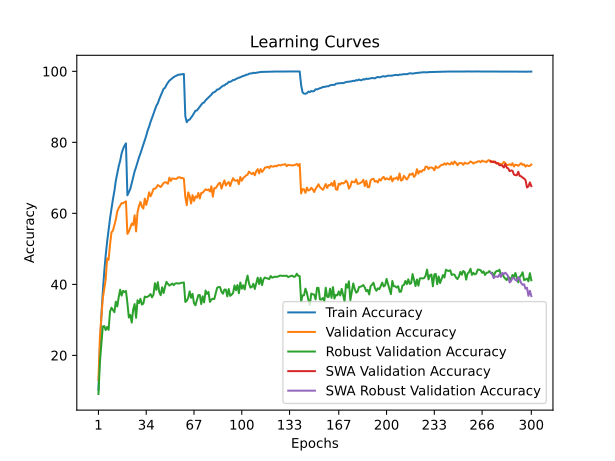

The data file committed next to this chart (first rows):
time; train_accuracy; train_loss; valid_accuracy; valid_loss; valid_accuracy_robust; valid_accuracy_swa; valid_accuracy_robust_swa
23,8659; 10,3350; 4,0164; 13,0700; 3,8738; 9,1310; 13,0700; 9,1310
47,5650; 21,8150; 3,4489; 25,1000; 3,3947; 18,0138; 25,1000; 18,0138
71,1811; 30,9900; 3,0598; 30,8700; 3,1912; 23,1310; 30,8700; 23,1310
94,3153; 37,8550; 2,8010; 36,0600; 3,0178; 28,1103; 36,0600; 28,1103
117,1073; 43,4675; 2,6028; 38,6900; 2,9843; 28,2690; 38,6900; 28,2690
140,0038; 48,1725; 2,4467; 41,3000; 2,8167; 27,1379; 41,3000; 27,1379
162,9985; 51,9975; 2,3129; 47,3400; 2,6411; 27,9931; 47,3400; 27,9931
186,1388; 55,3575; 2,2075; 46,8700; 2,7440; 27,1931; 46,8700; 27,1931
214,3823; 58,5825; 2,1070; 51,1600; 2,5537; 32,3241; 51,1600; 32,3241
237,5848; 61,2875; 2,0150; 54,6600; 2,4236; 33,4276; 54,6600; 33,4276
260,9149; 63,9725; 1,9362; 55,1400; 2,4275; 32,7655; 55,1400; 32,7655
283,5914; 66,2525; 1,8630; 56,7000; 2,4330; 32,1655; 56,7000; 32,1655
306,6078; 69,2050; 1,7896; 58,2400; 2,3739; 35,1241; 58,2400; 35,1241
329,5860; 71,3175; 1,7268; 60,5300; 2,2762; 33,8000; 60,5300; 33,8000
353,1709; 73,2575; 1,6672; 61,5100; 2,2947; 36,4069; 61,5100; 36,4069
375,4802; 74,8125; 1,6200; 62,2300; 2,2796; 38,5034; 62,2300; 38,5034
399,4601; 76,8850; 1,5714; 62,8700; 2,2779; 36,8345; 62,8700; 36,8345
422,9270; 78,1275; 1,5359; 62,8700; 2,2970; 38,1724; 62,8700; 38,1724
446,1290; 79,0625; 1,5124; 63,1100; 2,2777; 37,8552; 63,1100; 37,8552
469,5211; 79,7075; 1,4988; 63,3900; 2,2704; 38,1448; 63,3900; 38,1448
492,4163; 65,0825; 1,8940; 54,2100; 2,4738; 34,7448; 54,2100; 34,7448
515,8417; 65,9375; 1,8767; 54,8600; 2,4308; 30,6690; 54,8600; 30,6690
538,4620; 66,8750; 1,8348; 56,0100; 2,4085; 31,4000; 56,0100; 31,4000
561,9729; 68,4775; 1,7863; 57,1000; 2,3903; 29,2276; 57,1000; 29,2276
584,5313; 70,1475; 1,7409; 56,7100; 2,4488; 32,9655; 56,7100; 32,9655
607,7240; 71,8600; 1,6955; 59,4600; 2,3660; 34,4552; 59,4600; 34,4552
630,7038; 73,0200; 1,6545; 54,9100; 2,5404; 30,5862; 54,9100; 30,5862
654,2425; 74,3850; 1,6165; 60,3300; 2,3168; 35,5310; 60,3300; 35,5310
676,7592; 75,7550; 1,5719; 62,0500; 2,2782; 34,7379; 62,0500; 34,7379
699,8653; 76,8500; 1,5422; 63,2100; 2,2374; 35,9310; 63,2100; 35,9310
723,0832; 78,1225; 1,5077; 61,8800; 2,3727; 34,3172; 61,8800; 34,3172
745,8401; 79,4500; 1,4665; 61,3500; 2,3965; 34,5793; 61,3500; 34,5793
769,6153; 80,6725; 1,4333; 64,1600; 2,1992; 36,5724; 64,1600; 36,5724
792,3899; 81,8575; 1,3975; 62,3700; 2,2576; 36,3793; 62,3700; 36,3793
815,3566; 83,3550; 1,3623; 63,9700; 2,2419; 36,5448; 63,9700; 36,5448
838,2160; 84,4200; 1,3324; 65,9300; 2,2430; 36,8138; 65,9300; 36,8138
860,8443; 85,7800; 1,3004; 64,8000; 2,1671; 37,2690; 64,8000; 37,2690
883,7299; 86,8600; 1,2651; 65,7000; 2,2059; 36,3379; 65,7000; 36,3379
906,9508; 88,0600; 1,2380; 66,8800; 2,1887; 37,0897; 66,8800; 37,0897
930,1024; 89,1625; 1,2049; 66,9300; 2,1638; 40,3103; 66,9300; 40,3103
952,6770; 90,2825; 1,1773; 67,2700; 2,1649; 38,4414; 67,2700; 38,4414
975,6459; 90,9850; 1,1545; 67,9700; 2,1494; 40,6276; 67,9700; 40,6276
998,4117; 92,1600; 1,1274; 67,7100; 2,0907; 37,8276; 67,7100; 37,8276
1021,0343; 93,1125; 1,1022; 67,4000; 2,0625; 36,9517; 67,4000; 36,9517
1044,2134; 94,1375; 1,0772; 67,9400; 2,0600; 39,1931; 67,9400; 39,1931
1067,1206; 95,0625; 1,0528; 68,5300; 2,0605; 37,5655; 68,5300; 37,5655
1090,3974; 95,3725; 1,0383; 68,7700; 2,0839; 39,3172; 68,7700; 39,3172
1113,2122; 96,1800; 1,0185; 68,6600; 2,0599; 40,7103; 68,6600; 40,7103
1135,8686; 96,8200; 1,0008; 68,3300; 2,0820; 40,1517; 68,3300; 40,1517
1158,7471; 97,3650; 0,9866; 70,0400; 1,9906; 39,6690; 70,0400; 39,6690
1181,8739; 97,6950; 0,9741; 69,1400; 2,0185; 39,9172; 69,1400; 39,9172
1205,1823; 98,0525; 0,9627; 69,8400; 1,9789; 40,2483; 69,8400; 40,2483
1227,3832; 98,3875; 0,9521; 69,7700; 1,9973; 39,7931; 69,7700; 39,7931
1251,8824; 98,5975; 0,9421; 69,7000; 1,9736; 40,2345; 69,7000; 40,2345
1274,9832; 98,8200; 0,9358; 69,7300; 1,9712; 40,3310; 69,7300; 40,3310
1298,3580; 99,0200; 0,9295; 70,1000; 1,9667; 40,2414; 70,1000; 40,2414
1320,8503; 99,0700; 0,9257; 70,2000; 1,9445; 40,2621; 70,2000; 40,2621
1343,4632; 99,1275; 0,9215; 69,8900; 1,9531; 40,4276; 69,8900; 40,4276
1366,6351; 99,2025; 0,9210; 70,0100; 1,9405; 40,4552; 70,0100; 40,4552
1389,9835; 99,2450; 0,9183; 69,7500; 1,9667; 40,5379; 69,7500; 40,5379
... 240 more rows
